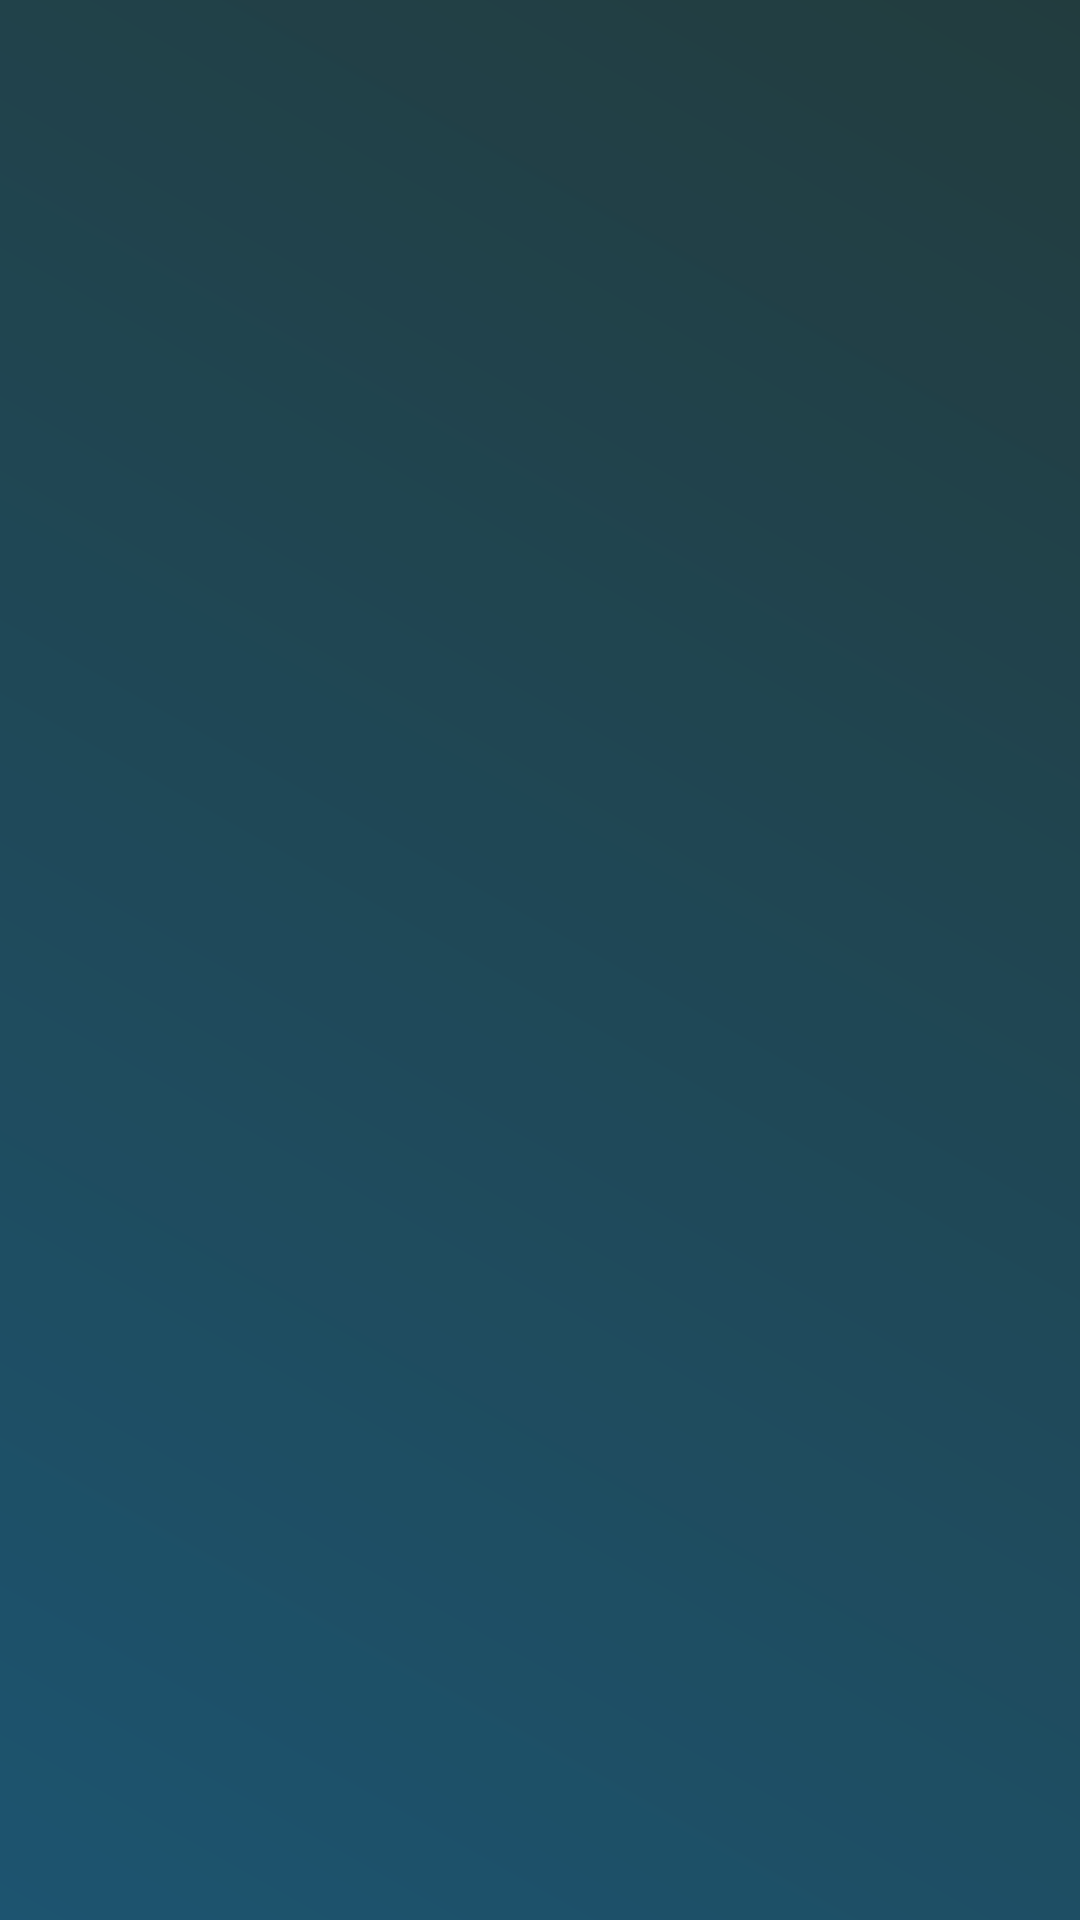

This screen was rendered from an Android layout file. Write that file and the resources it references.
<!-- AndroidManifest.xml: application theme AppTheme -->
<!-- res/layout/progress_layout.xml -->
<?xml version="1.0" encoding="utf-8"?>
<FrameLayout xmlns:android="http://schemas.android.com/apk/res/android"
    android:layout_width="match_parent"
    android:layout_height="match_parent"
    android:background="#4D000000">

    <ProgressBar
        android:id="@+id/progressBar"
        style="?android:attr/progressBarStyle"
        android:layout_width="wrap_content"
        android:layout_height="wrap_content"
        android:indeterminate="true"
        android:layout_gravity="center"
        android:elevation="0.2dp"
        android:indeterminateTint="@color/colour_four"
        android:indeterminateTintMode="src_atop"/>

</FrameLayout>
<!-- resources referenced by this layout -->
<resources>
  <color name="colour_four">#8549ff</color>
  <style name="AppTheme" parent="Theme.AppCompat.NoActionBar">
          
          <item name="colorPrimary">@color/colour_two</item>
          <item name="colorPrimaryDark">@color/colour_two</item>
          <item name="colorAccent">@color/colour_two</item>
          <item name="android:windowBackground">@drawable/ic_background</item>
          <item name="windowActionBar">false</item>
          <item name="windowNoTitle">true</item>
          <item name="android:editTextColor">@color/colour_five</item>
          <item name="android:textColorPrimary">@color/colour_five</item>
      </style>
  <color name="colour_two">#315659</color>
  <!-- drawable ic_background (drawable) -->
  <vector xmlns:android="http://schemas.android.com/apk/res/android"
      xmlns:aapt="http://schemas.android.com/aapt"
      android:width="108dp"
      android:height="192dp"
      android:viewportWidth="1080"
      android:viewportHeight="1920">
      <path android:pathData="M0,0L1080,0L1080,1920L0,1920L0,0Z">
          <aapt:attr name="android:fillColor">
              <gradient
                  android:startY="0"
                  android:startX="1080"
                  android:endY="1920"
                  android:endX="0"
                  android:type="linear">
                  <item
                      android:offset="0"
                      android:color="#FF315659" />
                  <item
                      android:offset="1"
                      android:color="#FF2978A0" />
              </gradient>
          </aapt:attr>
      </path>
  </vector>
  <color name="colour_five">#C6E0FF</color>
</resources>
